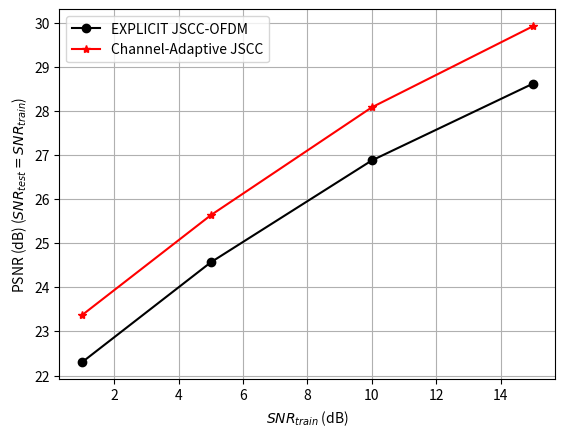

The script that saved this image:
import matplotlib.pyplot as plt
import numpy as np

x=[1,5,10,15]

SNR_JSCC=[22.30,24.57,26.88378,28.62652,]

SNR_attention_h=[23.37,25.64,28.09,29.92988,]


plt.xlabel('$SNR_{train}$ (dB)')
plt.ylabel('PSNR (dB) ($SNR_{test}=SNR_{train}$)')
#plt.plot(x, SNR_1, color='b', linestyle='-', marker='o',label='JSCC-OFDM ($SNR_{train}=1dB$)')
plt.plot(x, SNR_JSCC, color='black', linestyle='-', marker='o', label='EXPLICIT JSCC-OFDM')
#plt.plot(x, SNR_10, color='g', linestyle='-', marker='o',label='JSCC-OFDM ($SNR_{train}=10dB$)')
#plt.plot(x, SNR_15, color='pink', linestyle='-', marker='o',label='JSCC-OFDM ($SNR_{train}=15dB$)')
#plt.plot(x, SNR_19, color='grey', linestyle='-', marker='o',label='JSCC-OFDM ($SNR_{train}=19dB$)')
plt.plot(x, SNR_attention_h, color='r', linestyle='-', marker='*',label='Channel-Adaptive JSCC')
#plt.ylim([18, 32])


plt.legend()
plt.show()
plt.grid()
plt.savefig('./PSNR_OFDM_H_adapts.jpg')

